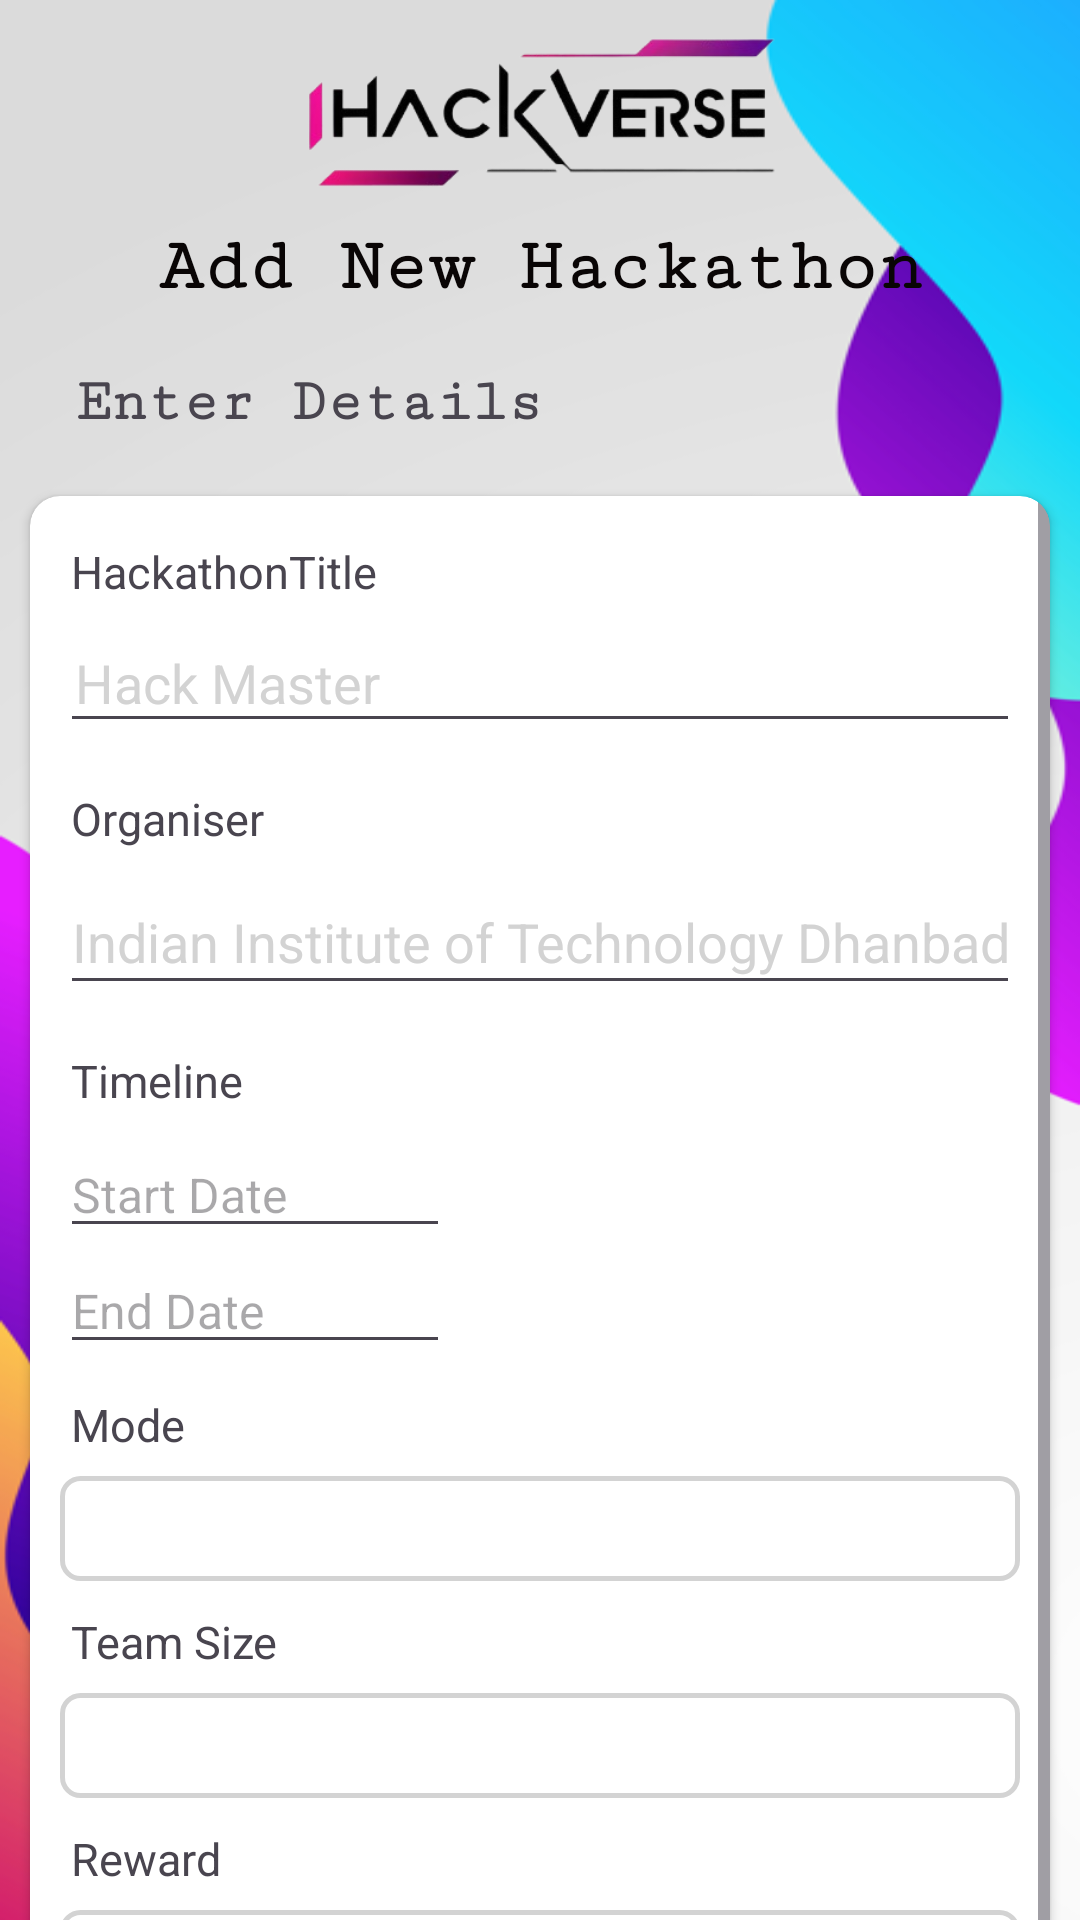

Write the Android layout XML for this screen, with the resource values it uses.
<!-- AndroidManifest.xml: application theme Theme.HackVerse -->
<!-- res/layout/activity_add_new_hackathon_screen.xml -->
<?xml version="1.0" encoding="utf-8"?>
<LinearLayout
    xmlns:android="http://schemas.android.com/apk/res/android"
    xmlns:app="http://schemas.android.com/apk/res-auto"
    xmlns:tools="http://schemas.android.com/tools"
    android:id="@+id/main"
    android:orientation="vertical"
android:background="@drawable/img_29"
    android:layout_width="match_parent"
    android:layout_height="match_parent"
    tools:context=".AddNewHackathonScreen">


    <ImageView
        android:layout_width="match_parent"
        android:layout_height="55dp"
        android:layout_marginTop="10dp"
        android:layout_gravity="center"
        app:srcCompat="@drawable/logohackverse" />

    <TextView
        android:layout_width="match_parent"
        android:layout_height="wrap_content"
        android:layout_gravity="center"
        android:layout_marginTop="10dp"
        android:fontFamily="serif-monospace"
        android:gravity="center"
        android:text="Add New Hackathon"
        android:textColor="@color/bcColor"
        android:textSize="25dp"
        android:textStyle="bold" />

    <TextView
        android:layout_width="wrap_content"
        android:layout_height="wrap_content"
        android:layout_marginLeft="25dp"
        android:layout_marginTop="20dp"
        android:fontFamily="serif-monospace"
        android:text="Enter Details"
        android:textSize="20dp"
        android:textStyle="bold" />

    <androidx.cardview.widget.CardView
        android:layout_width="match_parent"
        android:layout_height="650dp"
        android:layout_marginHorizontal="10dp"
        android:layout_marginTop="20dp"
        android:layout_gravity="center"
        android:elevation="20dp"
        app:cardCornerRadius="10dp"
     >

        <ScrollView
            android:layout_width="match_parent"
            android:layout_height="match_parent"
            >




        <LinearLayout
            android:layout_width="match_parent"
            android:layout_height="match_parent"
            android:orientation="vertical">

            <TextView
                android:layout_width="match_parent"
                android:layout_height="wrap_content"
                android:text=" HackathonTitle"
                android:layout_marginHorizontal="10dp"
                android:layout_marginTop="15dp"
                android:textSize="15dp"
                 />

            <EditText
                android:id="@+id/HackathonTitle"
                android:layout_width="match_parent"
                android:layout_height="40dp"
                android:layout_marginHorizontal="10dp"
                android:layout_marginTop="7dp"
                android:hint="Hack Master"
                android:inputType="text"
                android:padding="5dp"
                android:textColorHint="@color/light_gray" />

            <TextView
                android:layout_width="match_parent"
                android:layout_height="wrap_content"
                android:text=" Organiser"
                android:layout_marginHorizontal="10dp"
                android:layout_marginTop="15dp"
                android:textSize="15dp"
                />


            <EditText
                android:id="@+id/Organisation"
                android:layout_width="match_parent"
                android:layout_height="45dp"
                android:hint="Indian Institute of Technology Dhanbad"
                android:inputType="text"
                android:layout_marginHorizontal="10dp"
                android:layout_marginTop="7dp"
                android:textColorHint="@color/light_gray" />


            <TextView
                android:layout_width="match_parent"
                android:layout_height="wrap_content"
                android:text=" Timeline"
                android:layout_marginHorizontal="10dp"
                android:layout_marginTop="15dp"
                android:textSize="15dp"
                />


            <EditText
                android:id="@+id/editTextStartDate"
                android:layout_width="match_parent"
                android:layout_height="wrap_content"
                android:layout_marginTop="7dp"
                android:layout_marginLeft="10dp"
                android:layout_marginRight="200dp"
                android:clickable="true"
                android:focusable="false"
                android:gravity="left"
                android:hint="Start Date"
                android:textSize="16sp" />

                <EditText
                    android:id="@+id/editTextEndDate"
                    android:layout_width="match_parent"
                    android:layout_height="wrap_content"
                    android:layout_marginLeft="10dp"
                    android:layout_marginRight="200dp"
                    android:clickable="true"
                    android:focusable="false"
                    android:gravity="left"
                    android:hint="End Date"
                    android:textSize="16sp" />


            <TextView
                android:layout_width="match_parent"
                android:layout_height="wrap_content"
                android:text=" Mode"
                android:layout_marginTop="10dp"
                android:layout_marginHorizontal="10dp"
                android:textSize="15dp"
                />


            <Spinner
                android:id="@+id/spinnerMode"
                android:layout_width="match_parent"
                android:layout_height="35dp"
                android:layout_marginHorizontal="10dp"
                android:layout_marginTop="7dp"
                android:background="@drawable/border"
                />


            <TextView
                android:layout_width="match_parent"
                android:layout_height="wrap_content"
                android:text=" Team Size"
                android:layout_marginTop="10dp"
                android:layout_marginHorizontal="10dp"
                android:textSize="15dp"
                />

            <Spinner
                android:id="@+id/spinnerteamsize"
                android:layout_width="match_parent"
                android:layout_height="35dp"
                android:layout_below="@+id/Organisation"
                android:layout_marginHorizontal="10dp"
                android:layout_marginTop="7dp"
                android:background="@drawable/border"

                />


            <TextView
                android:layout_width="match_parent"
                android:layout_height="wrap_content"
                android:text=" Reward"
                android:layout_marginTop="10dp"
                android:layout_marginHorizontal="10dp"
                android:textSize="15dp"
                />

            <Spinner
                android:id="@+id/spinnerReward"
                android:layout_width="match_parent"
                android:layout_height="35dp"
                android:layout_marginHorizontal="10dp"
                android:layout_marginTop="7dp"
                android:background="@drawable/border"
                />

            <TextView
                android:layout_width="match_parent"
                android:layout_height="wrap_content"
                android:text=" Type"
                android:layout_marginTop="10dp"
                android:layout_marginHorizontal="10dp"
                android:textSize="15dp"
                />

            <Spinner
                android:id="@+id/spinnertype"
                android:layout_width="match_parent"
                android:layout_height="35dp"
                android:layout_marginTop="7dp"
                android:layout_marginHorizontal="10dp"
                android:background="@drawable/border" />

            <TextView
                android:layout_width="match_parent"
                android:layout_height="wrap_content"
                android:text=" About Hackathon"
                android:layout_marginTop="10dp"
                android:layout_marginHorizontal="10dp"
                android:textSize="15dp"
                />

            <EditText
                android:id="@+id/description"
                android:layout_width="match_parent"
                android:layout_height="35dp"
                android:layout_marginHorizontal="10dp"
                android:layout_marginTop="7dp"
                android:background="@drawable/border"
                android:hint="Description"
                android:inputType="text"
                android:padding="5dp"
                android:textColorHint="@color/light_gray" />

            <Button
                android:id="@+id/addhakathondata"
                android:layout_width="100dp"
                android:layout_height="wrap_content"
                android:layout_gravity="center"
                android:layout_marginTop="10dp"
                android:layout_marginBottom="10dp"
                android:backgroundTint="@color/impcolor"
                android:text="Add " />


        </LinearLayout>

        </ScrollView>

    </androidx.cardview.widget.CardView>

</LinearLayout>
<!-- resources referenced by this layout -->
<resources>
  <color name="bcColor">#090505</color>
  <color name="impcolor">#4B0E57</color>
  <color name="light_gray">#FFD3D3D3</color>
  <!-- drawable border (drawable) -->
  <?xml version="1.0" encoding="utf-8"?>
  <shape xmlns:android="http://schemas.android.com/apk/res/android">
      <solid android:color="#FFFFFF" /> 
      <stroke
          android:color="@color/light_gray"
          android:width="1.5dp" />         
      <corners android:radius="6dp" />   
  </shape>
  <!-- drawable img_29: png bitmap (drawable, 75815 bytes) -->
  <!-- drawable logohackverse: png bitmap (drawable, 33109 bytes) -->
  <style name="Theme.HackVerse" parent="Base.Theme.HackVerse" />
  <style name="Base.Theme.HackVerse" parent="Theme.Material3.DayNight.NoActionBar">
          
          
      </style>
</resources>
